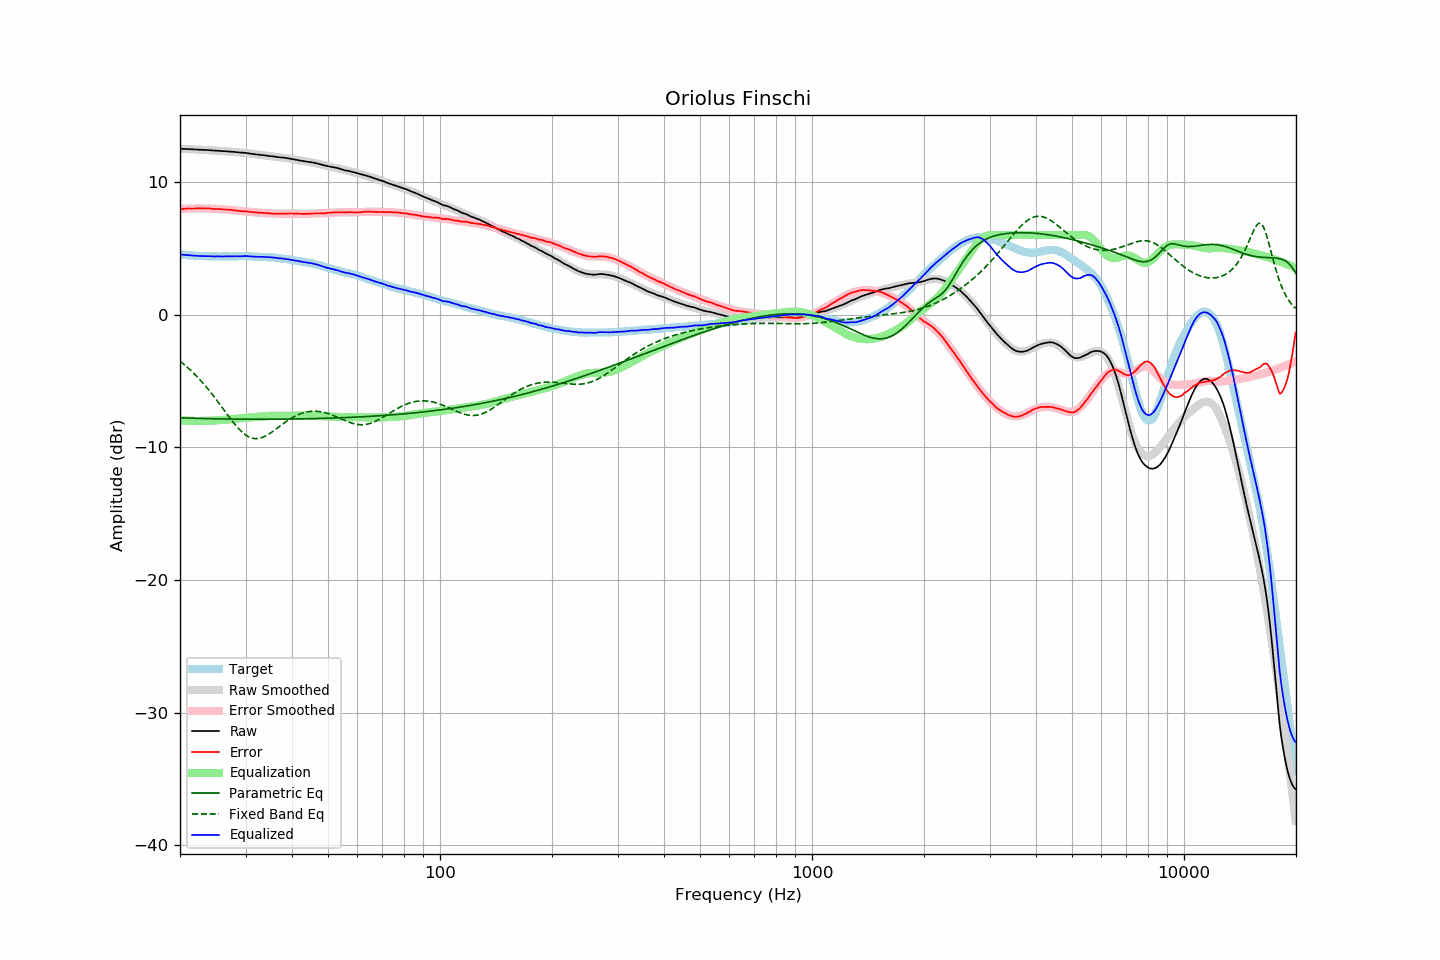

Values plotted in this chart, from the file beside it:
frequency, raw, error, smoothed, error_smoothed, equalization, parametric_eq, fixed_band_eq, equalized_raw, equalized_smoothed, target
20.00, 12.50, 7.96, 12.51, 7.96, -7.96, -7.78, -3.51, 4.54, 4.54, 4.54
20.20, 12.50, 7.97, 12.50, 7.97, -7.97, -7.78, -3.61, 4.53, 4.53, 4.53
20.40, 12.49, 7.97, 12.50, 7.98, -7.98, -7.78, -3.70, 4.52, 4.52, 4.52
20.61, 12.49, 7.98, 12.49, 7.98, -7.98, -7.79, -3.81, 4.51, 4.51, 4.51
20.81, 12.48, 7.99, 12.49, 7.99, -7.99, -7.79, -3.91, 4.49, 4.50, 4.49
21.02, 12.48, 8.00, 12.48, 8.00, -8.00, -7.80, -4.02, 4.49, 4.48, 4.48
21.23, 12.47, 8.00, 12.48, 8.00, -8.00, -7.80, -4.13, 4.47, 4.47, 4.47
21.44, 12.47, 8.00, 12.47, 8.00, -8.00, -7.81, -4.24, 4.47, 4.47, 4.48
21.66, 12.46, 8.01, 12.46, 8.01, -8.01, -7.81, -4.35, 4.46, 4.46, 4.46
21.87, 12.45, 8.00, 12.46, 8.01, -8.01, -7.81, -4.47, 4.44, 4.45, 4.46
22.09, 12.45, 8.02, 12.45, 8.01, -8.01, -7.82, -4.60, 4.44, 4.44, 4.44
22.31, 12.44, 8.01, 12.45, 8.01, -8.01, -7.82, -4.72, 4.43, 4.43, 4.44
22.54, 12.43, 8.01, 12.44, 8.01, -8.01, -7.82, -4.85, 4.42, 4.43, 4.43
22.76, 12.43, 8.01, 12.43, 8.01, -8.01, -7.83, -4.98, 4.42, 4.42, 4.43
22.99, 12.42, 8.01, 12.43, 8.01, -8.01, -7.83, -5.12, 4.41, 4.42, 4.42
23.22, 12.42, 8.02, 12.42, 8.01, -8.01, -7.83, -5.26, 4.42, 4.41, 4.40
23.45, 12.41, 8.00, 12.41, 8.00, -8.00, -7.84, -5.40, 4.41, 4.41, 4.41
23.69, 12.41, 8.01, 12.41, 8.00, -8.00, -7.84, -5.54, 4.41, 4.40, 4.40
23.92, 12.40, 8.01, 12.40, 8.00, -8.00, -7.84, -5.69, 4.41, 4.40, 4.39
24.16, 12.39, 7.99, 12.39, 7.99, -7.99, -7.85, -5.84, 4.40, 4.40, 4.40
24.40, 12.38, 7.98, 12.38, 7.99, -7.99, -7.85, -6.00, 4.40, 4.40, 4.40
24.65, 12.37, 7.97, 12.38, 7.98, -7.98, -7.85, -6.15, 4.39, 4.40, 4.40
24.89, 12.36, 7.96, 12.37, 7.98, -7.98, -7.85, -6.31, 4.39, 4.39, 4.40
25.14, 12.36, 7.97, 12.36, 7.97, -7.97, -7.86, -6.47, 4.39, 4.39, 4.39
25.39, 12.35, 7.97, 12.35, 7.96, -7.96, -7.86, -6.63, 4.39, 4.39, 4.39
25.65, 12.34, 7.96, 12.35, 7.95, -7.95, -7.86, -6.80, 4.39, 4.39, 4.39
25.91, 12.33, 7.95, 12.34, 7.95, -7.95, -7.86, -6.96, 4.39, 4.39, 4.39
26.16, 12.32, 7.93, 12.33, 7.94, -7.94, -7.86, -7.13, 4.39, 4.39, 4.40
26.43, 12.32, 7.93, 12.32, 7.93, -7.93, -7.87, -7.30, 4.40, 4.39, 4.39
26.69, 12.31, 7.92, 12.31, 7.92, -7.92, -7.87, -7.46, 4.40, 4.39, 4.39
26.96, 12.30, 7.91, 12.30, 7.91, -7.91, -7.87, -7.62, 4.40, 4.39, 4.39
27.23, 12.29, 7.90, 12.29, 7.90, -7.90, -7.87, -7.79, 4.40, 4.40, 4.39
27.50, 12.28, 7.89, 12.28, 7.89, -7.89, -7.87, -7.94, 4.40, 4.40, 4.39
27.77, 12.27, 7.87, 12.27, 7.87, -7.87, -7.87, -8.10, 4.40, 4.40, 4.40
28.05, 12.26, 7.87, 12.26, 7.86, -7.86, -7.88, -8.25, 4.40, 4.40, 4.40
28.33, 12.25, 7.85, 12.25, 7.85, -7.85, -7.88, -8.39, 4.40, 4.40, 4.41
28.62, 12.24, 7.84, 12.24, 7.84, -7.84, -7.88, -8.53, 4.41, 4.41, 4.41
28.90, 12.22, 7.81, 12.23, 7.83, -7.83, -7.88, -8.66, 4.40, 4.41, 4.41
29.19, 12.21, 7.80, 12.22, 7.81, -7.81, -7.88, -8.78, 4.40, 4.41, 4.41
29.48, 12.21, 7.80, 12.21, 7.80, -7.80, -7.88, -8.89, 4.41, 4.41, 4.41
29.78, 12.20, 7.79, 12.19, 7.79, -7.79, -7.88, -8.99, 4.41, 4.41, 4.41
30.08, 12.19, 7.79, 12.18, 7.78, -7.78, -7.88, -9.08, 4.42, 4.40, 4.41
30.38, 12.17, 7.78, 12.17, 7.77, -7.77, -7.88, -9.16, 4.41, 4.40, 4.40
30.68, 12.15, 7.76, 12.15, 7.75, -7.75, -7.88, -9.22, 4.40, 4.40, 4.39
30.99, 12.13, 7.74, 12.14, 7.74, -7.74, -7.88, -9.27, 4.39, 4.39, 4.39
31.30, 12.12, 7.73, 12.12, 7.73, -7.73, -7.88, -9.31, 4.39, 4.39, 4.39
31.61, 12.10, 7.71, 12.11, 7.73, -7.73, -7.89, -9.34, 4.38, 4.38, 4.39
31.93, 12.08, 7.72, 12.09, 7.72, -7.72, -7.89, -9.35, 4.37, 4.38, 4.37
32.24, 12.07, 7.70, 12.08, 7.71, -7.71, -7.89, -9.34, 4.37, 4.37, 4.37
32.57, 12.06, 7.70, 12.06, 7.70, -7.70, -7.89, -9.33, 4.37, 4.37, 4.36
32.89, 12.04, 7.68, 12.05, 7.69, -7.69, -7.89, -9.30, 4.36, 4.36, 4.36
33.22, 12.03, 7.68, 12.03, 7.68, -7.68, -7.89, -9.27, 4.36, 4.36, 4.36
33.55, 12.02, 7.67, 12.02, 7.67, -7.67, -7.89, -9.22, 4.36, 4.35, 4.36
33.89, 12.00, 7.66, 12.00, 7.66, -7.66, -7.89, -9.16, 4.35, 4.35, 4.34
34.23, 11.99, 7.66, 11.99, 7.65, -7.65, -7.89, -9.10, 4.35, 4.34, 4.33
34.57, 11.97, 7.65, 11.97, 7.64, -7.64, -7.88, -9.03, 4.33, 4.33, 4.33
34.92, 11.95, 7.64, 11.96, 7.63, -7.63, -7.88, -8.95, 4.32, 4.32, 4.31
35.27, 11.94, 7.61, 11.94, 7.63, -7.63, -7.88, -8.87, 4.32, 4.32, 4.33
35.62, 11.93, 7.63, 11.93, 7.62, -7.62, -7.88, -8.78, 4.31, 4.31, 4.31
35.97, 11.91, 7.61, 11.91, 7.62, -7.62, -7.88, -8.69, 4.29, 4.30, 4.31
... 635 more rows
